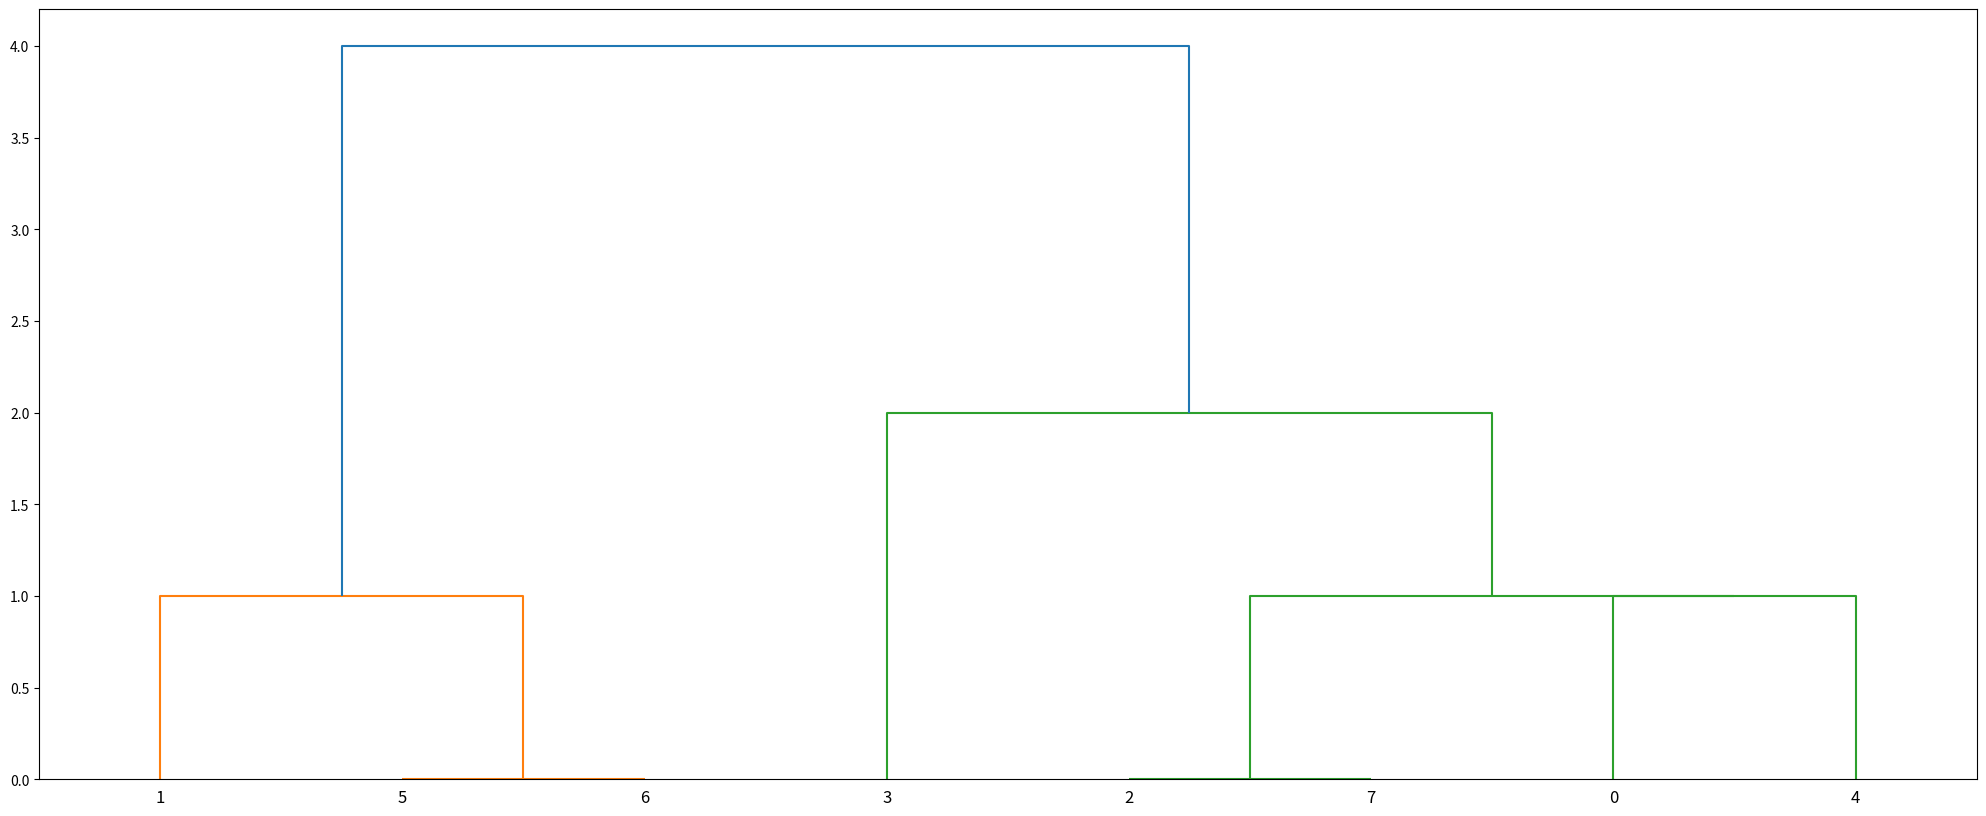

Python code for this plot:
from scipy.cluster.hierarchy import dendrogram, linkage
from matplotlib import pyplot as plt
X = [[i] for i in [2, 8, 0, 4, 1, 9, 9, 0]]


Z = linkage(X, 'single')
fig = plt.figure(figsize=(25, 10))
dn = dendrogram(Z)

